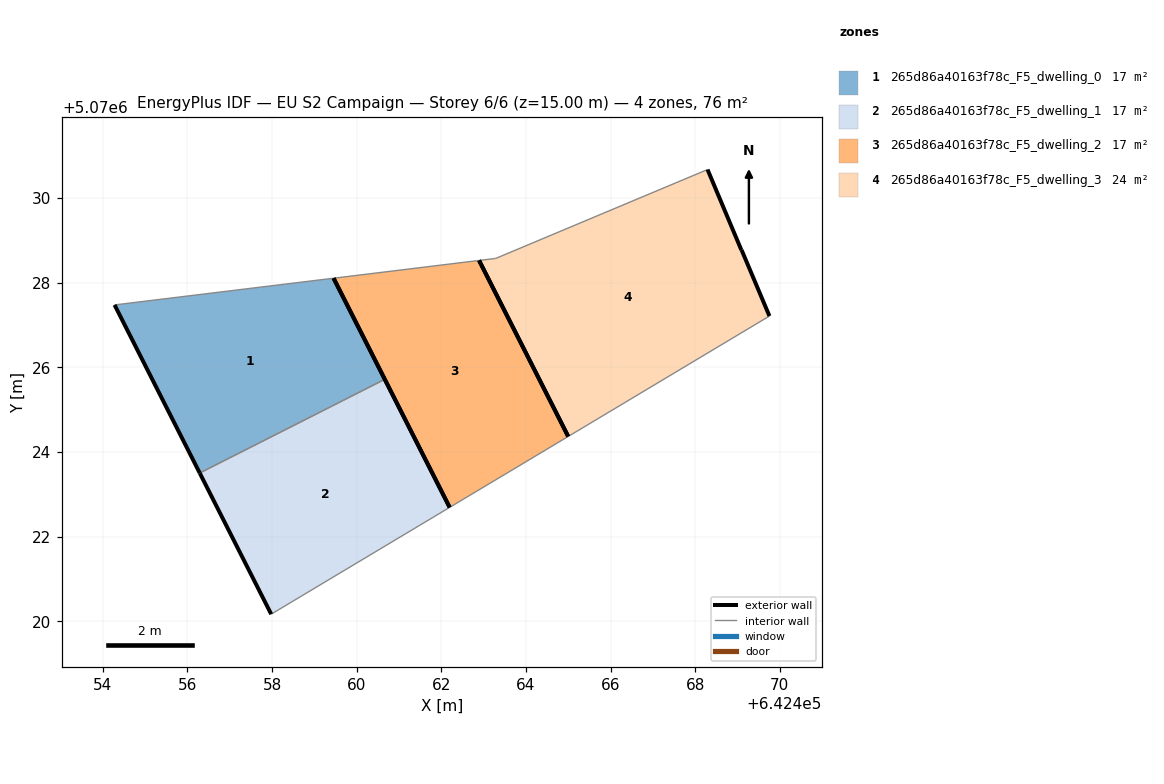
=== STOREY PLAN SPEC (per zone: floor XY polygon, exterior-wall plan segments, windows/doors) ===
zone 1: 265d86a40163f78c_F5_dwelling_0  (17.5 m²)
  floor: (642460.67, 5070025.72) (642459.45, 5070028.11) (642454.28, 5070027.47) (642456.29, 5070023.50)
  exterior wall: (642456.29, 5070023.50) – (642454.28, 5070027.47)  [4.5 m]
  exterior wall: (642459.45, 5070028.11) – (642460.67, 5070025.72)  [2.7 m]
  interior walls: 2
zone 2: 265d86a40163f78c_F5_dwelling_1  (17.5 m²)
  floor: (642462.20, 5070022.69) (642460.67, 5070025.72) (642456.29, 5070023.50) (642457.98, 5070020.17)
  exterior wall: (642457.98, 5070020.17) – (642456.29, 5070023.50)  [3.7 m]
  exterior wall: (642460.67, 5070025.72) – (642462.20, 5070022.69)  [3.4 m]
  interior walls: 2
zone 3: 265d86a40163f78c_F5_dwelling_2  (17.5 m²)
  floor: (642465.00, 5070024.37) (642462.89, 5070028.53) (642459.45, 5070028.11) (642462.20, 5070022.69)
  exterior wall: (642462.20, 5070022.69) – (642459.45, 5070028.11)  [6.1 m]
  exterior wall: (642462.89, 5070028.53) – (642465.00, 5070024.37)  [4.7 m]
  interior walls: 2
zone 4: 265d86a40163f78c_F5_dwelling_3  (23.5 m²)
  floor: (642469.75, 5070027.21) (642469.10, 5070028.77) (642469.09, 5070028.77) (642468.29, 5070030.67) (642463.29, 5070028.57) (642462.89, 5070028.53) (642465.00, 5070024.37)
  exterior wall: (642468.29, 5070030.67) – (642469.09, 5070028.77)  [2.1 m]
  exterior wall: (642469.09, 5070028.77) – (642469.10, 5070028.77)  [0.0 m]
  exterior wall: (642469.10, 5070028.77) – (642469.75, 5070027.21)  [1.7 m]
  exterior wall: (642465.00, 5070024.37) – (642462.89, 5070028.53)  [4.7 m]
  interior walls: 3

=== DERIVED (storey summary) ===
Building: EU S2 Campaign
Storey: 6 of 6  (floor level z = 15.00 m)
Storey gross floor area: 75.9 m²
Zones on this storey: 4
  - 265d86a40163f78c_F5_dwelling_0: floor 17.5 m²; exterior wall 7.1 m (21.4 m²); WWR 0.0%
  - 265d86a40163f78c_F5_dwelling_1: floor 17.5 m²; exterior wall 7.1 m (21.4 m²); WWR 0.0%
  - 265d86a40163f78c_F5_dwelling_2: floor 17.5 m²; exterior wall 10.7 m (32.2 m²); WWR 0.0%
  - 265d86a40163f78c_F5_dwelling_3: floor 23.5 m²; exterior wall 8.4 m (25.3 m²); WWR 0.0%
Zone adjacency (shared interzone walls):
  - 265d86a40163f78c_F5_dwelling_0 ↔ 265d86a40163f78c_F5_dwelling_1